Run: headless pygame with SDL's dummy video driver; simulated clock (each Clock.tick advances the game by its frame time, no real sleeping); random seed 0; keys injected as events and as key.get_pressed() state; no mouse input.
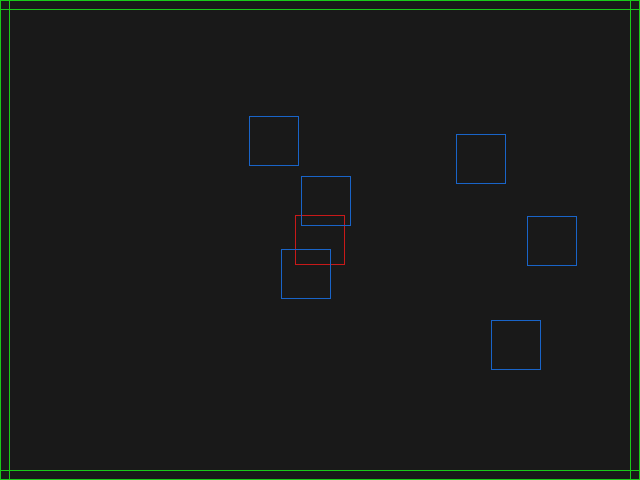
Frame 1 of 4 · flips 1–60 · no input
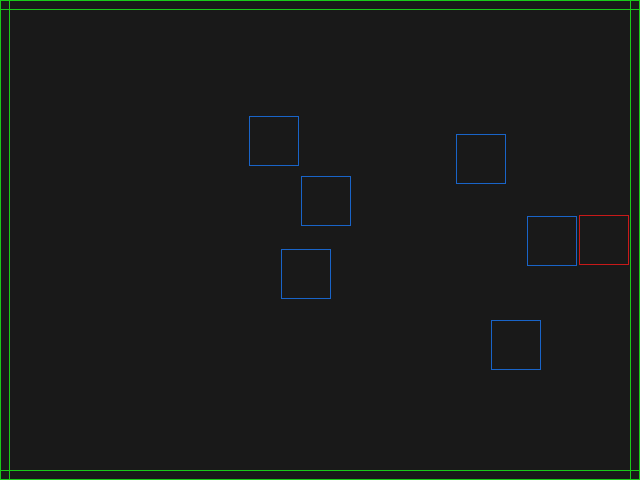
Frame 2 of 4 · flips 61–180 · tapped SPACE, RETURN · held RIGHT (→), D
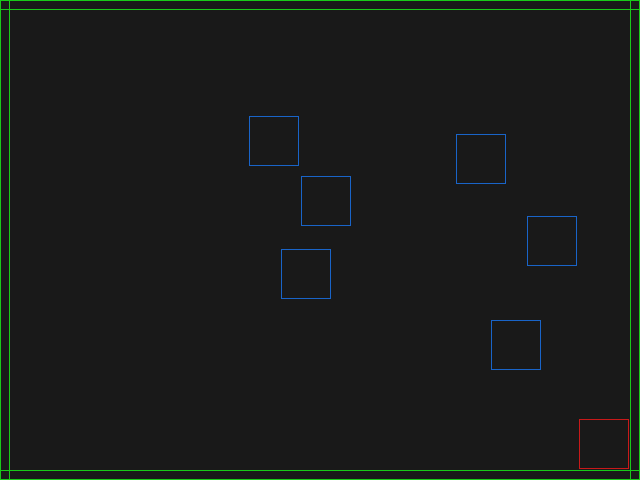
Frame 3 of 4 · flips 181–300 · held DOWN (↓), S
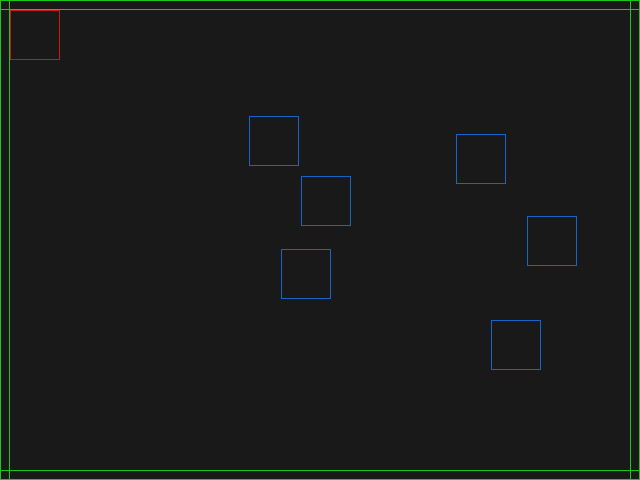
Frame 4 of 4 · flips 301–420 · held LEFT (←), A, UP (↑), W

The pygame program that drew these frames:

import math
import time as t
import random as r
import pygame as pg

class Color:
    black = ( 25, 25, 25)
    gray  = (100,100,100)
    white = (200,200,200)
    red   = (200, 25, 25)
    green = ( 25,200, 25)
    blue  = ( 25,100,200)

class Box:
    def __init__(self, x, y, w, h):
        self.x = x
        self.y = y
        self.w = w
        self.h = h

    def copy(self):
        return Box(self.x, self.y, self.w, self.h)

    @property
    def center(self):
        return pg.Vector2(self.x + self.w/2, self.y + self.h/2)

    @property
    def rect(self):
        return pg.Rect(self.x, self.y, self.w, self.h)

    @property
    def size(self):
        return (self.w, self.h)

class Entity:
    def __init__(self, box, color):
        self.collider = box
        self.speed = pg.Vector2()
        self.color = color

    def update(self):
        self.collider.x += self.speed.x
        self.collider.y += self.speed.y

class Zone:
    def __init__(self, id, collider, color):
        self.id = id
        self.collider = collider
        self.color = color

def draw_box(box: Box, color: Color):
    surface = pg.display.get_surface()
    pg.draw.rect(surface, color, box.rect, width=1)

def check_collition(A: Box, B: Box):
    # AABB
    # A Edges
    A_IZQ = A.x
    A_DER = A.x + A.w
    A_ARR = A.y
    A_ABJ = A.y + A.h

    # B Edges
    B_IZQ = B.x
    B_DER = B.x + B.w
    B_ARR = B.y
    B_ABJ = B.y + B.h

    # Restrictions

    return (
        (A_ABJ >= B_ARR) and (A_ARR <= B_ABJ) and
        (A_DER >= B_IZQ) and (A_IZQ <= B_DER)
    )

n = 6
fps = 60
step = 10
game_exit = False
event_trigger = False
screen = Box(0,0,640,480)

p1 = Entity(Box(0,0,50,50), Color.red)
p1.collider.x = p1.collider.x - p1.collider.w/2 + screen.w/2 
p1.collider.y = p1.collider.y - p1.collider.h/2 + screen.h/2

wall1 = Entity(Box(0,0,screen.w, 10), Color.green)
wall2 = Entity(Box(0,0,10, screen.h), Color.green)
wall3 = Entity(Box(0,0,screen.w, 10), Color.green)
wall3.collider.y = screen.h - wall3.collider.h
wall4 = Entity(Box(0,0,10, screen.h), Color.green)
wall4.collider.x = screen.w - wall4.collider.w

zone1 = Zone(0, Box(0,0,50,50), Color.blue)
zone1.collider.x = 10 + (r.random()*(screen.w-zone1.collider.w-20))
zone1.collider.y = 10 + (r.random()*(screen.h-zone1.collider.h-20))

zone_list = [zone1]
for i in range(len(zone_list), n):
    zone = Zone(i, Box(0,0,50,50), Color.blue)
    zone.collider.x = 10 + (r.random()*(screen.w-zone.collider.w-20))
    zone.collider.y = 10 + (r.random()*(screen.h-zone.collider.h-20))
    zone_list.append(zone)

dynamic_list = [p1]
static_list = [wall1, wall2, wall3, wall4]
render_list = [p1, wall1, wall2, wall3, wall4]

pg.init()
pg.display.set_mode(screen.size)

while not game_exit:
    ref_time = t.time()

    # Event
    for event in pg.event.get():
        if event.type == pg.QUIT:
            game_exit = True

    # Input
    keys = pg.key.get_pressed()

    event_trigger = keys[pg.K_z]

    if keys[pg.K_UP]:
        p1.speed.y = -10 
    elif keys[pg.K_DOWN]:
        p1.speed.y = 10
    else:
        p1.speed.y = 0

    if keys[pg.K_LEFT]:
        p1.speed.x = -10 
    elif keys[pg.K_RIGHT]:
        p1.speed.x = 10
    else:
        p1.speed.x = 0

    # Collition

    for zone in zone_list:
        zone.color = Color.blue
        if check_collition(p1.collider, zone.collider):
            if event_trigger:
                zone.color = Color.gray
                
            if zone.id == 0 and event_trigger:
                print("Is dangerous to go alone, take this")
            elif zone.id == 1:
                p1_c = p1.collider.center
                z_c = zone.collider.center

                v_x = p1_c.x - z_c.x
                v_y = p1_c.y - z_c.y
                mag = math.sqrt(v_x**2 + v_y**2)

                p1.speed.x = 100*v_x/mag
                p1.speed.y = 100*v_y/mag
            elif event_trigger:
                print("Nothing to do here")
            break

    for box in dynamic_list:
        for wall in static_list:
            test_box = box.collider.copy()
            test_box.x += box.speed.x
            test_box.y += box.speed.y

            if not check_collition(test_box, wall.collider):
                # If the box is not going to collide with anything
                # there is no need to keep checking for dynamic vs static
                continue

            for i in range(1, step+1):
                f_box = box.collider.copy()
                f_box.x += i*box.speed.x/step
                f_box.y += i*box.speed.y/step
                colition_xy = check_collition(f_box, wall.collider)

                f_box = box.collider.copy()
                f_box.x += i*box.speed.x/step
                f_box.y += (i-1)*box.speed.y/step
                colition_x = check_collition(f_box, wall.collider)

                f_box = box.collider.copy()
                f_box.x += (i-1)*box.speed.x/step
                f_box.y += i*box.speed.y/step
                colition_y = check_collition(f_box, wall.collider)


                if colition_x and not colition_y:
                    box.speed.x = (i-1)*box.speed.x/step
                    break

                if colition_y and not colition_x:
                    box.speed.y = (i-1)*box.speed.y/step
                    break

                if colition_xy:
                    box.speed.x = (i-1)*box.speed.x/step
                    box.speed.y = (i-1)*box.speed.y/step
                    break

    # Update

    for box in dynamic_list:
        box.update()

    # Render
    surface = pg.display.get_surface()
    surface.fill(Color.black)

    for box in render_list:
        draw_box(box.collider, box.color)

    for zone in zone_list:
        draw_box(zone.collider, zone.color)

    pg.display.flip()

    # FPS Control
    timestamp = t.time() - ref_time
    if timestamp < 1/(fps + 0.5):
        t.sleep(1/(fps+0.5) - timestamp)

    print(round(1/(t.time() - ref_time)))

pg.quit()
